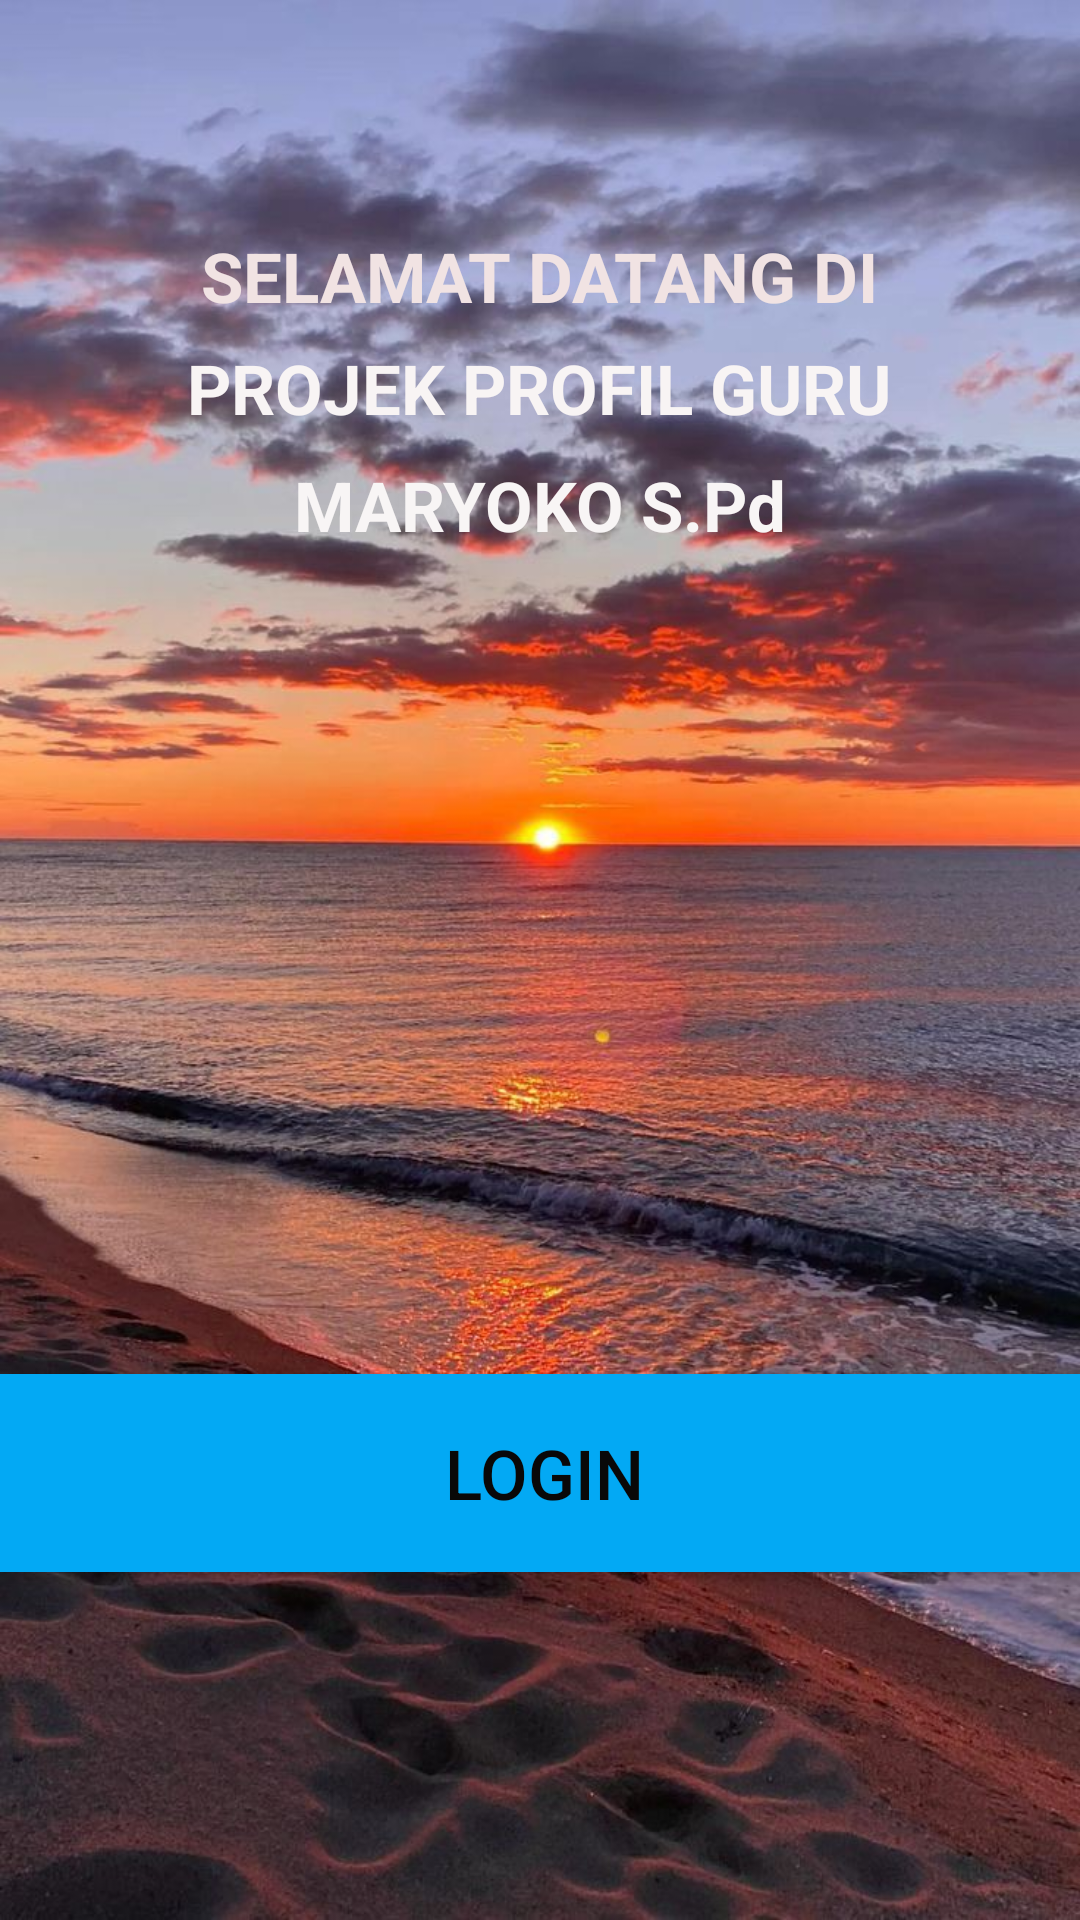

Here is an Android app screen rendered from its layout file. Give the layout XML and the strings, colors and styles it references.
<!-- AndroidManifest.xml: application theme Theme.ProfilGuruZahra -->
<!-- res/layout/activity_main.xml -->
<?xml version="1.0" encoding="utf-8"?>
<android.support.constraint.ConstraintLayout xmlns:android="http://schemas.android.com/apk/res/android"
    xmlns:app="http://schemas.android.com/apk/res-auto"
    xmlns:tools="http://schemas.android.com/tools"
    android:layout_width="match_parent"
    android:layout_height="match_parent"
    tools:context=".MainActivity"
    android:background="@drawable/walpaper">

    <TextView
        android:id="@+id/textView"
        android:layout_width="278dp"
        android:layout_height="55dp"
        android:layout_margin="10sp"
        android:gravity="center_horizontal"
        android:text="SELAMAT DATANG DI"
        android:textColor="#F1E3E3"
        android:textSize="23sp"
        android:textStyle="bold"
        app:layout_constraintBottom_toBottomOf="parent"
        app:layout_constraintHorizontal_bias="0.496"
        app:layout_constraintLeft_toLeftOf="parent"
        app:layout_constraintRight_toRightOf="parent"
        app:layout_constraintTop_toTopOf="parent"
        app:layout_constraintVertical_bias="0.118" />

    <TextView
        android:id="@+id/textView11"
        android:layout_width="wrap_content"
        android:layout_height="wrap_content"
        android:text="PROJEK PROFIL GURU"
        android:textColor="#F8F4F4"
        android:textSize="23sp"
        android:textStyle="bold"
        app:layout_constraintBottom_toBottomOf="parent"
        app:layout_constraintEnd_toEndOf="parent"
        app:layout_constraintHorizontal_bias="0.497"
        app:layout_constraintStart_toStartOf="parent"
        app:layout_constraintTop_toTopOf="parent"
        app:layout_constraintVertical_bias="0.187" />

    <TextView
        android:id="@+id/textView13"
        android:layout_width="wrap_content"
        android:layout_height="wrap_content"
        android:text="MARYOKO S.Pd"
        android:textColor="#F8F5F5"
        android:textSize="23sp"
        android:textStyle="bold"
        app:layout_constraintBottom_toBottomOf="parent"
        app:layout_constraintEnd_toEndOf="parent"
        app:layout_constraintStart_toStartOf="parent"
        app:layout_constraintTop_toTopOf="parent"
        app:layout_constraintVertical_bias="0.251" />

    <Button
        android:id="@+id/button2"
        android:layout_width="392dp"
        android:layout_height="66dp"
        android:background="#03A9F4"
        android:text="LOGIN"
        android:textColor="#090808"
        android:textSize="23sp"
        app:layout_constraintBottom_toBottomOf="parent"
        app:layout_constraintEnd_toEndOf="parent"
        app:layout_constraintHorizontal_bias="0.473"
        app:layout_constraintStart_toStartOf="parent"
        app:layout_constraintTop_toTopOf="parent"
        app:layout_constraintVertical_bias="0.798" />

    <ImageView
        android:id="@+id/imageView3"
        android:layout_width="204dp"
        android:layout_height="217dp"
        app:layout_constraintBottom_toBottomOf="parent"
        app:layout_constraintEnd_toEndOf="parent"
        app:layout_constraintHorizontal_bias="0.497"
        app:layout_constraintStart_toStartOf="parent"
        app:layout_constraintTop_toTopOf="parent"
        app:srcCompat="@drawable/logo1" />

</android.support.constraint.ConstraintLayout>
<!-- resources referenced by this layout -->
<resources>
  <!-- drawable walpaper: jpeg bitmap (drawable-v24, 190658 bytes) -->
  <style name="Theme.ProfilGuruZahra" parent="Theme.AppCompat.Light.DarkActionBar">
          
          <item name="colorPrimary">@color/purple_500</item>
          <item name="colorPrimaryDark">@color/purple_700</item>
          <item name="colorAccent">@color/teal_200</item>
          
      </style>
  <!-- not gathered from this repository: default colours our renderer supplied (Android Studio template values) -->
  <color name="purple_500">#FF6200EE</color>
  <color name="purple_700">#FF3700B3</color>
  <color name="teal_200">#FF03DAC5</color>
</resources>
